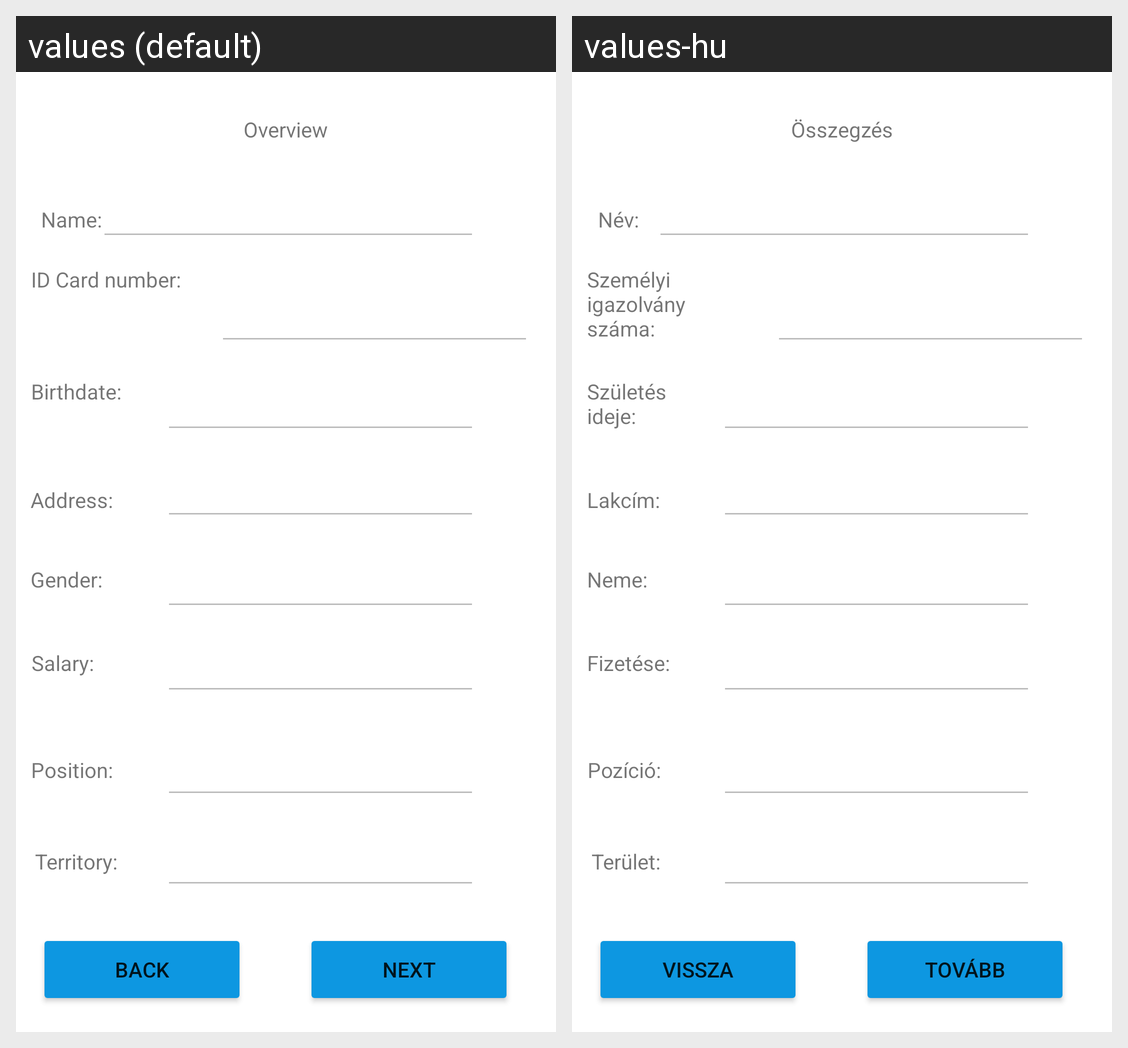

The Android screen above is rendered under two locales of the same app. Produce the string resources it draws, with the default and per-locale values.
Android screen res/layout/fragment_overview.xml rendered under 2 locales, left to right: values (default), values-hu. Device: Nexus 5 (rendered at 1080×1920; each locale shown at half size, 540×960, under a caption strip naming it); theme Theme.WorkerDashboard.
Strings drawn on this screen, with the default value and each locale's value (text and hints the layout hard-codes, and strings that could not be matched under every locale, appear in the picture but are not listed):

overview_header_hun
  values: Overview
  values-hu: Összegzés

fullname_hun
  values: Name:
  values-hu: Név:

birthdate_hun
  values: Birthdate:
  values-hu: Születés ideje:

id_num_hun
  values: ID Card number:
  values-hu: Személyi igazolvány száma:

address_hun
  values: Address:
  values-hu: Lakcím:

gender_label_hun
  values: Gender:
  values-hu: Neme:

salary_hun
  values: Salary:
  values-hu: Fizetése:

position_hun
  values: Position:
  values-hu: Pozíció:

territory_hun
  values: Territory:
  values-hu: Terület:

button_prev_hun
  values: Back
  values-hu: Vissza

button_next_hun
  values: Next
  values-hu: Tovább
